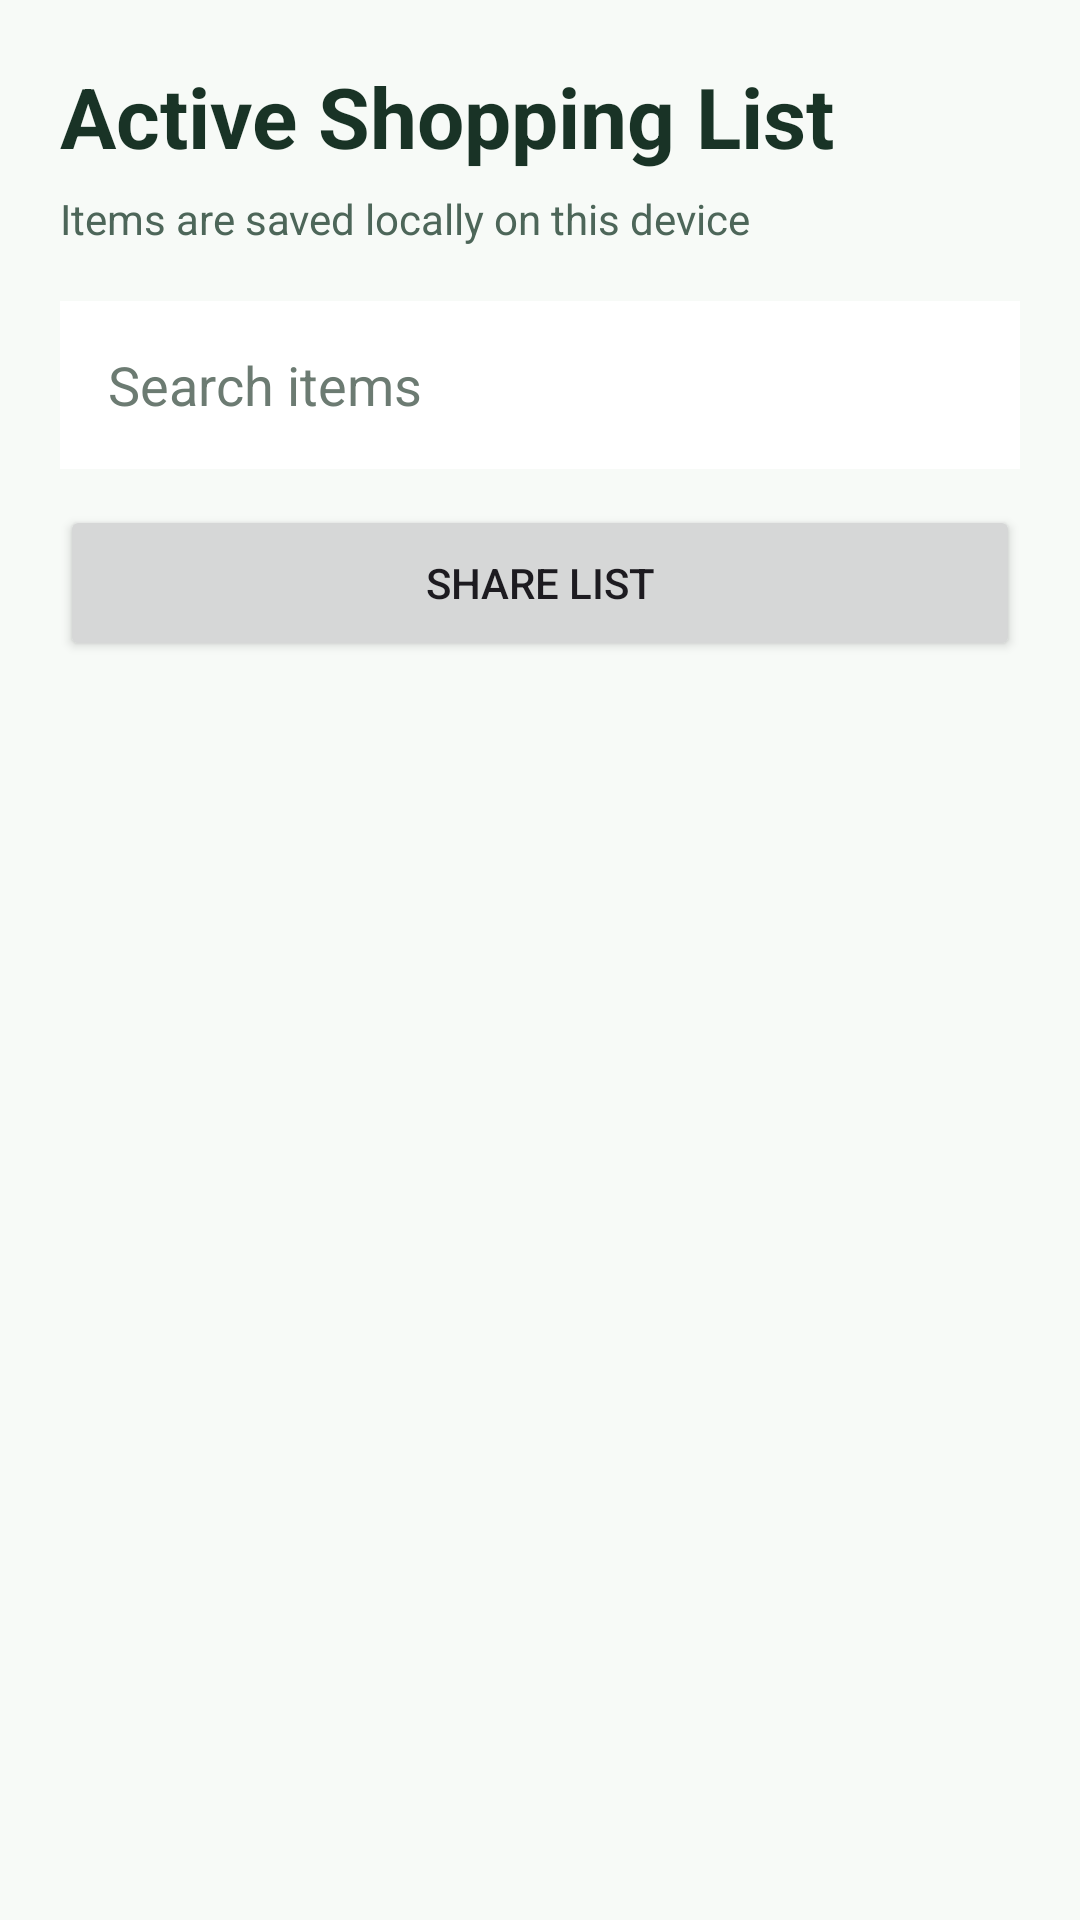

The Android layout XML behind this screen, and the referenced resources:
<!-- AndroidManifest.xml: application theme Theme.QuickCart -->
<!-- res/layout/fragment_second.xml -->
<?xml version="1.0" encoding="utf-8"?>
<LinearLayout xmlns:android="http://schemas.android.com/apk/res/android"
    xmlns:app="http://schemas.android.com/apk/res-auto"
    xmlns:tools="http://schemas.android.com/tools"
    android:layout_width="match_parent"
    android:layout_height="match_parent"
    android:background="#F7FAF7"
    android:orientation="vertical"
    android:padding="20dp"
    tools:context=".SecondFragment">

    <TextView
        android:id="@+id/textview_shopping_list_title"
        android:layout_width="match_parent"
        android:layout_height="wrap_content"
        android:text="@string/shopping_list_title"
        android:textColor="#193326"
        android:textSize="28sp"
        android:textStyle="bold" />

    <TextView
        android:id="@+id/textview_shopping_list_note"
        android:layout_width="match_parent"
        android:layout_height="wrap_content"
        android:layout_marginTop="6dp"
        android:text="@string/shopping_list_sample_note"
        android:textColor="#4D6659"
        android:textSize="14sp" />

    <EditText
        android:id="@+id/edittext_search_items"
        android:layout_width="match_parent"
        android:layout_height="56dp"
        android:layout_marginTop="18dp"
        android:autofillHints=""
        android:background="#FFFFFF"
        android:hint="@string/shopping_list_search_hint"
        android:inputType="text"
        android:paddingStart="16dp"
        android:paddingEnd="16dp"
        android:singleLine="true"
        android:textColor="#26352D"
        android:textColorHint="#6C7B72" />

    <Button
        android:id="@+id/button_share_shopping_list"
        android:layout_width="match_parent"
        android:layout_height="52dp"
        android:layout_marginTop="12dp"
        android:text="@string/share_shopping_list" />

    <TextView
        android:id="@+id/textview_empty_list"
        android:layout_width="match_parent"
        android:layout_height="wrap_content"
        android:layout_marginTop="24dp"
        android:gravity="center"
        android:text="@string/shopping_list_empty"
        android:textColor="#4D6659"
        android:visibility="gone" />

    <Button
        android:id="@+id/button_empty_add_shopping_item"
        android:layout_width="match_parent"
        android:layout_height="52dp"
        android:layout_marginTop="12dp"
        android:text="@string/add_shopping_item"
        android:visibility="gone" />

    <androidx.recyclerview.widget.RecyclerView
        android:id="@+id/recyclerview_shopping_items"
        android:layout_width="match_parent"
        android:layout_height="0dp"
        android:layout_marginTop="16dp"
        android:layout_weight="1"
        android:clipToPadding="false"
        android:paddingBottom="16dp"
        app:layoutManager="androidx.recyclerview.widget.LinearLayoutManager"
        tools:listitem="@layout/item_shopping" />

</LinearLayout>
<!-- res/layout/item_shopping.xml (included above) -->
<?xml version="1.0" encoding="utf-8"?>
<LinearLayout xmlns:android="http://schemas.android.com/apk/res/android"
    xmlns:tools="http://schemas.android.com/tools"
    android:layout_width="match_parent"
    android:layout_height="wrap_content"
    android:layout_marginBottom="10dp"
    android:background="#FFFFFF"
    android:elevation="2dp"
    android:minHeight="76dp"
    android:orientation="vertical"
    android:padding="14dp">

    <LinearLayout
        android:layout_width="match_parent"
        android:layout_height="wrap_content"
        android:gravity="center_vertical"
        android:orientation="horizontal">

        <CheckBox
            android:id="@+id/checkbox_bought"
            android:layout_width="48dp"
            android:layout_height="48dp"
            android:buttonTint="#2F7D4B" />

        <ImageView
            android:id="@+id/imageview_shopping_item"
            android:layout_width="56dp"
            android:layout_height="56dp"
            android:layout_marginStart="4dp"
            android:background="#F1F5F2"
            android:contentDescription="@string/product_image"
            android:scaleType="centerCrop"
            android:visibility="gone" />

        <LinearLayout
            android:layout_width="0dp"
            android:layout_height="wrap_content"
            android:layout_marginStart="8dp"
            android:layout_weight="1"
            android:orientation="vertical">

            <TextView
                android:id="@+id/textview_item_name"
                android:layout_width="match_parent"
                android:layout_height="wrap_content"
                android:textColor="#193326"
                android:textSize="17sp"
                android:textStyle="bold"
                tools:text="Milk" />

            <TextView
                android:id="@+id/textview_item_details"
                android:layout_width="match_parent"
                android:layout_height="wrap_content"
                android:layout_marginTop="4dp"
                android:textColor="#4D6659"
                android:textSize="14sp"
                tools:text="2 bottles - Dairy - High priority" />

        </LinearLayout>

    </LinearLayout>

    <LinearLayout
        android:layout_width="match_parent"
        android:layout_height="wrap_content"
        android:layout_marginTop="10dp"
        android:gravity="end"
        android:orientation="horizontal">

        <Button
            android:id="@+id/button_edit_item"
            android:layout_width="wrap_content"
            android:layout_height="44dp"
            android:text="@string/edit_item" />

        <Button
            android:id="@+id/button_delete_item"
            android:layout_width="wrap_content"
            android:layout_height="44dp"
            android:layout_marginStart="8dp"
            android:text="@string/delete_item" />

    </LinearLayout>

</LinearLayout>
<!-- resources referenced by this layout -->
<resources>
  <string name="add_shopping_item">Add Shopping Item</string>
  <string name="delete_item">Delete</string>
  <string name="edit_item">Edit</string>
  <string name="product_image">Product Image</string>
  <string name="share_shopping_list">Share list</string>
  <string name="shopping_list_empty">No matching shopping items</string>
  <string name="shopping_list_sample_note">Items are saved locally on this device</string>
  <string name="shopping_list_search_hint">Search items</string>
  <string name="shopping_list_title">Active Shopping List</string>
  <style name="Theme.QuickCart" parent="Base.Theme.QuickCart" />
  <style name="Base.Theme.QuickCart" parent="Theme.Material3.DayNight.NoActionBar">
          
          
      </style>
</resources>
